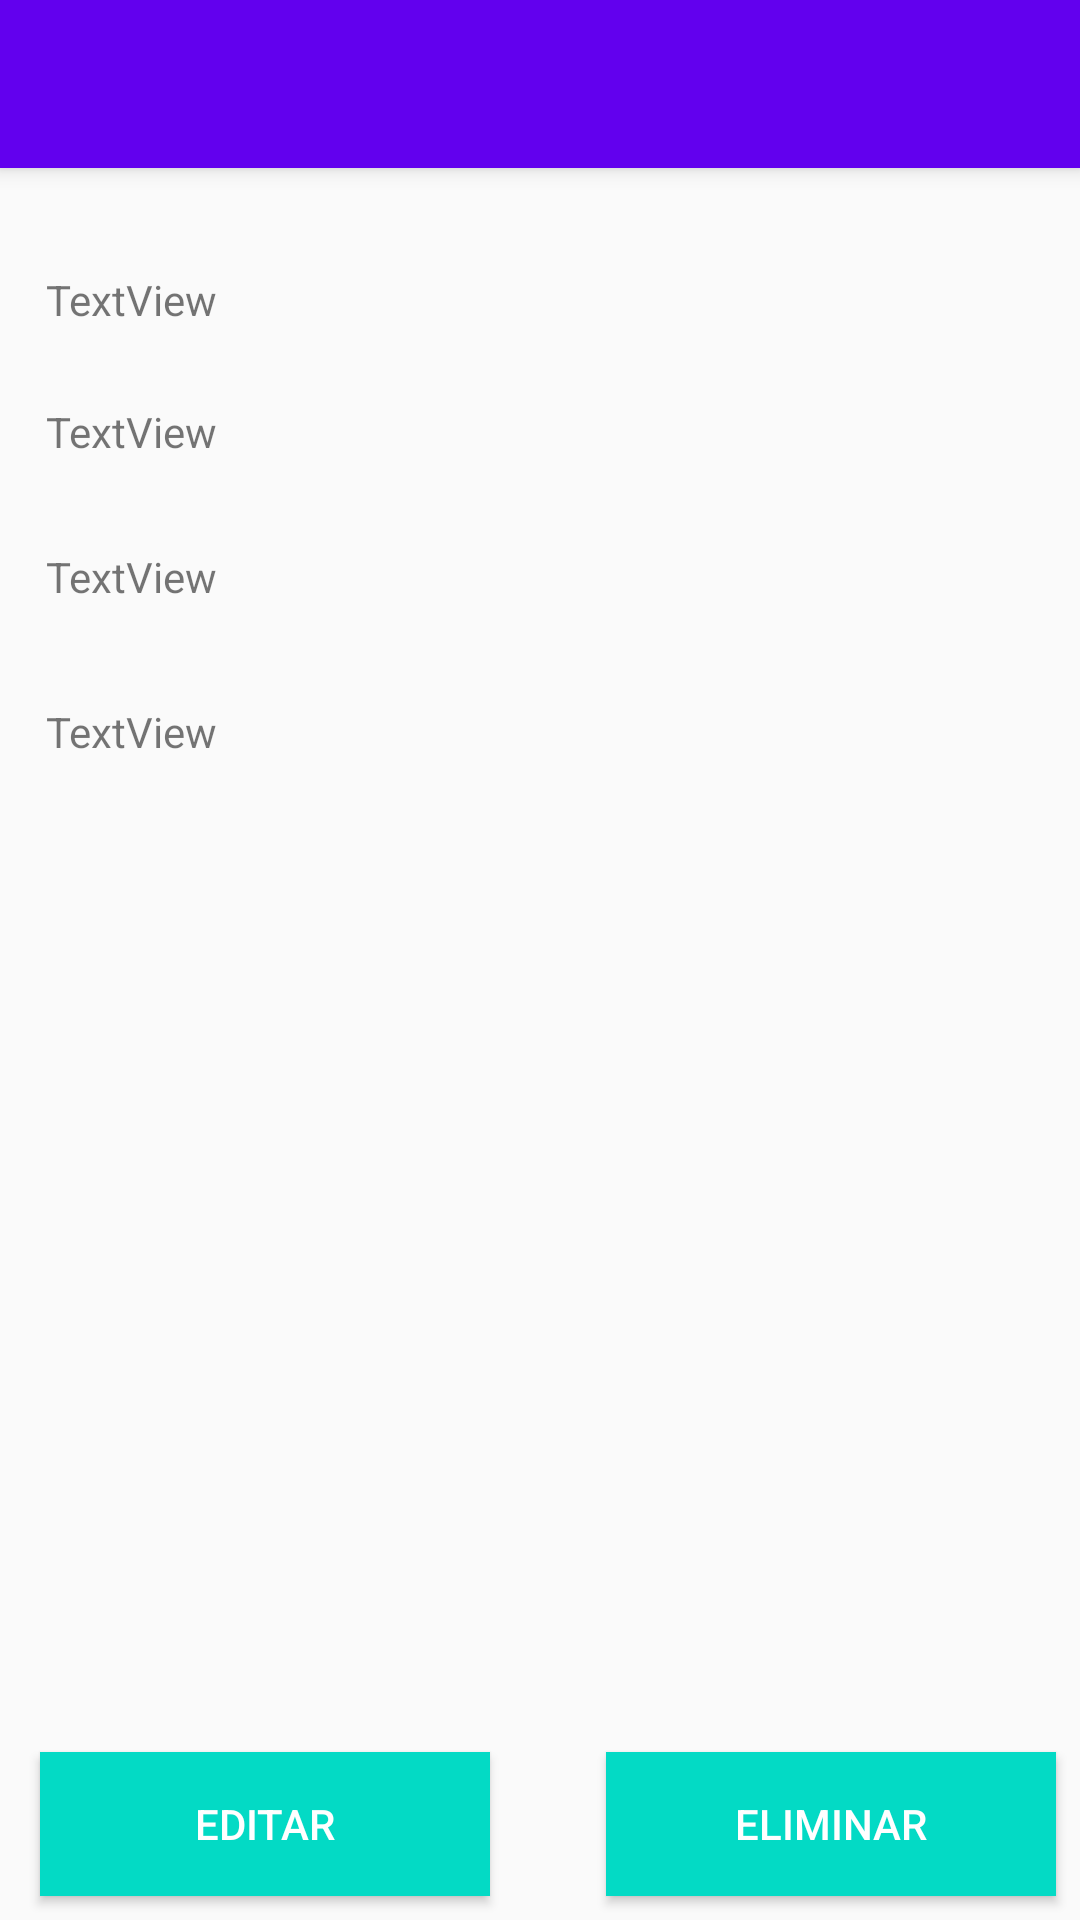

Here is an Android app screen rendered from its layout file. Give the layout XML and the strings, colors and styles it references.
<!-- AndroidManifest.xml: application theme AppTheme -->
<!-- res/layout/app_bar_view_expense.xml -->
<?xml version="1.0" encoding="utf-8"?>
<android.support.design.widget.CoordinatorLayout xmlns:android="http://schemas.android.com/apk/res/android"
    xmlns:app="http://schemas.android.com/apk/res-auto"
    xmlns:tools="http://schemas.android.com/tools"
    android:layout_width="match_parent"
    android:layout_height="match_parent"
    tools:context=".ViewExpense">

    <android.support.design.widget.AppBarLayout
        android:layout_width="match_parent"
        android:layout_height="wrap_content"
        android:theme="@style/AppTheme.AppBarOverlay">

        <android.support.v7.widget.Toolbar
            android:id="@+id/toolbar"
            android:layout_width="match_parent"
            android:layout_height="?attr/actionBarSize"
            android:background="?attr/colorPrimary"
            app:popupTheme="@style/AppTheme.PopupOverlay" />

    </android.support.design.widget.AppBarLayout>

    <include layout="@layout/content_view_expense" />

    

</android.support.design.widget.CoordinatorLayout>
<!-- res/layout/content_view_expense.xml (included above) -->
<?xml version="1.0" encoding="utf-8"?>
<android.support.constraint.ConstraintLayout xmlns:android="http://schemas.android.com/apk/res/android"
    xmlns:app="http://schemas.android.com/apk/res-auto"
    xmlns:tools="http://schemas.android.com/tools"
    android:layout_width="match_parent"
    android:layout_height="match_parent"
    app:layout_behavior="@string/appbar_scrolling_view_behavior"
    tools:context=".ViewExpense"
    tools:showIn="@layout/app_bar_view_expense">

    <TextView
        android:id="@+id/txvTipoDespesa"
        android:layout_width="wrap_content"
        android:layout_height="wrap_content"
        android:layout_marginBottom="8dp"
        android:layout_marginEnd="8dp"
        android:layout_marginLeft="8dp"
        android:layout_marginRight="8dp"
        android:layout_marginStart="8dp"
        android:layout_marginTop="8dp"
        android:text="TextView"
        app:layout_constraintBottom_toBottomOf="parent"
        app:layout_constraintEnd_toEndOf="parent"
        app:layout_constraintHorizontal_bias="0.025"
        app:layout_constraintStart_toStartOf="parent"
        app:layout_constraintTop_toTopOf="parent"
        app:layout_constraintVertical_bias="0.048" />

    <TextView
        android:id="@+id/txvValorDespesa"
        android:layout_width="wrap_content"
        android:layout_height="wrap_content"
        android:layout_marginBottom="8dp"
        android:layout_marginEnd="8dp"
        android:layout_marginLeft="8dp"
        android:layout_marginRight="8dp"
        android:layout_marginStart="8dp"
        android:layout_marginTop="8dp"
        android:text="TextView"
        app:layout_constraintBottom_toBottomOf="parent"
        app:layout_constraintEnd_toEndOf="parent"
        app:layout_constraintHorizontal_bias="0.025"
        app:layout_constraintStart_toStartOf="parent"
        app:layout_constraintTop_toTopOf="parent"
        app:layout_constraintVertical_bias="0.128" />

    <TextView
        android:id="@+id/txvDataDespesa"
        android:layout_width="wrap_content"
        android:layout_height="wrap_content"
        android:layout_marginBottom="8dp"
        android:layout_marginEnd="8dp"
        android:layout_marginLeft="8dp"
        android:layout_marginRight="8dp"
        android:layout_marginStart="8dp"
        android:layout_marginTop="8dp"
        android:text="TextView"
        app:layout_constraintBottom_toBottomOf="parent"
        app:layout_constraintEnd_toEndOf="parent"
        app:layout_constraintHorizontal_bias="0.025"
        app:layout_constraintStart_toStartOf="parent"
        app:layout_constraintTop_toTopOf="parent"
        app:layout_constraintVertical_bias="0.216" />

    <TextView
        android:id="@+id/txvHoraDespesa"
        android:layout_width="wrap_content"
        android:layout_height="wrap_content"
        android:layout_marginBottom="8dp"
        android:layout_marginEnd="8dp"
        android:layout_marginLeft="8dp"
        android:layout_marginRight="8dp"
        android:layout_marginStart="8dp"
        android:layout_marginTop="8dp"
        android:text="TextView"
        app:layout_constraintBottom_toBottomOf="parent"
        app:layout_constraintEnd_toEndOf="parent"
        app:layout_constraintHorizontal_bias="0.025"
        app:layout_constraintStart_toStartOf="parent"
        app:layout_constraintTop_toTopOf="parent"
        app:layout_constraintVertical_bias="0.31" />

    <Button
        android:id="@+id/btnEditar"
        android:layout_width="150dp"
        android:layout_height="wrap_content"
        android:layout_marginBottom="8dp"
        android:layout_marginEnd="8dp"
        android:layout_marginLeft="8dp"
        android:layout_marginRight="8dp"
        android:layout_marginStart="8dp"
        android:layout_marginTop="8dp"
        android:background="@color/colorAccent"
        android:text="Editar"
        android:textColor="@android:color/background_light"
        app:layout_constraintBottom_toBottomOf="parent"
        app:layout_constraintEnd_toEndOf="parent"
        app:layout_constraintHorizontal_bias="0.028"
        app:layout_constraintStart_toStartOf="parent"
        app:layout_constraintTop_toTopOf="parent"
        app:layout_constraintVertical_bias="1.0" />

    <Button
        android:id="@+id/btnEliminar"
        android:layout_width="150dp"
        android:layout_height="wrap_content"
        android:layout_marginBottom="8dp"
        android:layout_marginEnd="8dp"
        android:layout_marginRight="8dp"
        android:layout_marginTop="8dp"
        android:background="@color/colorAccent"
        android:text="Eliminar"
        android:textColor="@android:color/background_light"
        app:layout_constraintBottom_toBottomOf="parent"
        app:layout_constraintEnd_toEndOf="parent"
        app:layout_constraintTop_toTopOf="parent"
        app:layout_constraintVertical_bias="1.0" />

    <ImageView
        android:id="@+id/imageView"
        android:layout_width="150dp"
        android:layout_height="150dp"
        android:layout_marginBottom="8dp"
        android:layout_marginEnd="8dp"
        android:layout_marginLeft="8dp"
        android:layout_marginRight="8dp"
        android:layout_marginStart="8dp"
        android:layout_marginTop="8dp"
        android:visibility="invisible"
        app:layout_constraintBottom_toBottomOf="parent"
        app:layout_constraintEnd_toEndOf="parent"
        app:layout_constraintStart_toStartOf="parent"
        app:layout_constraintTop_toTopOf="parent"
        app:layout_constraintVertical_bias="0.614"
        app:srcCompat="@mipmap/ic_launcher" />


</android.support.constraint.ConstraintLayout>
<!-- resources referenced by this layout -->
<resources>
  <style name="AppTheme.AppBarOverlay" parent="ThemeOverlay.AppCompat.Dark.ActionBar" />
  <style name="AppTheme.PopupOverlay" parent="ThemeOverlay.AppCompat.Light" />
  <style name="AppTheme" parent="Theme.AppCompat.Light.DarkActionBar">
          
          <item name="colorPrimary">@color/colorPrimary</item>
          <item name="colorPrimaryDark">@color/colorPrimaryDark</item>
          <item name="colorAccent">@color/colorAccent</item>
      </style>
  <!-- not gathered from this repository: default colours our renderer supplied (Android Studio template values) -->
  <color name="colorPrimary">#FF6200EE</color>
  <color name="colorPrimaryDark">#FF3700B3</color>
  <color name="colorAccent">#FF03DAC5</color>
</resources>
